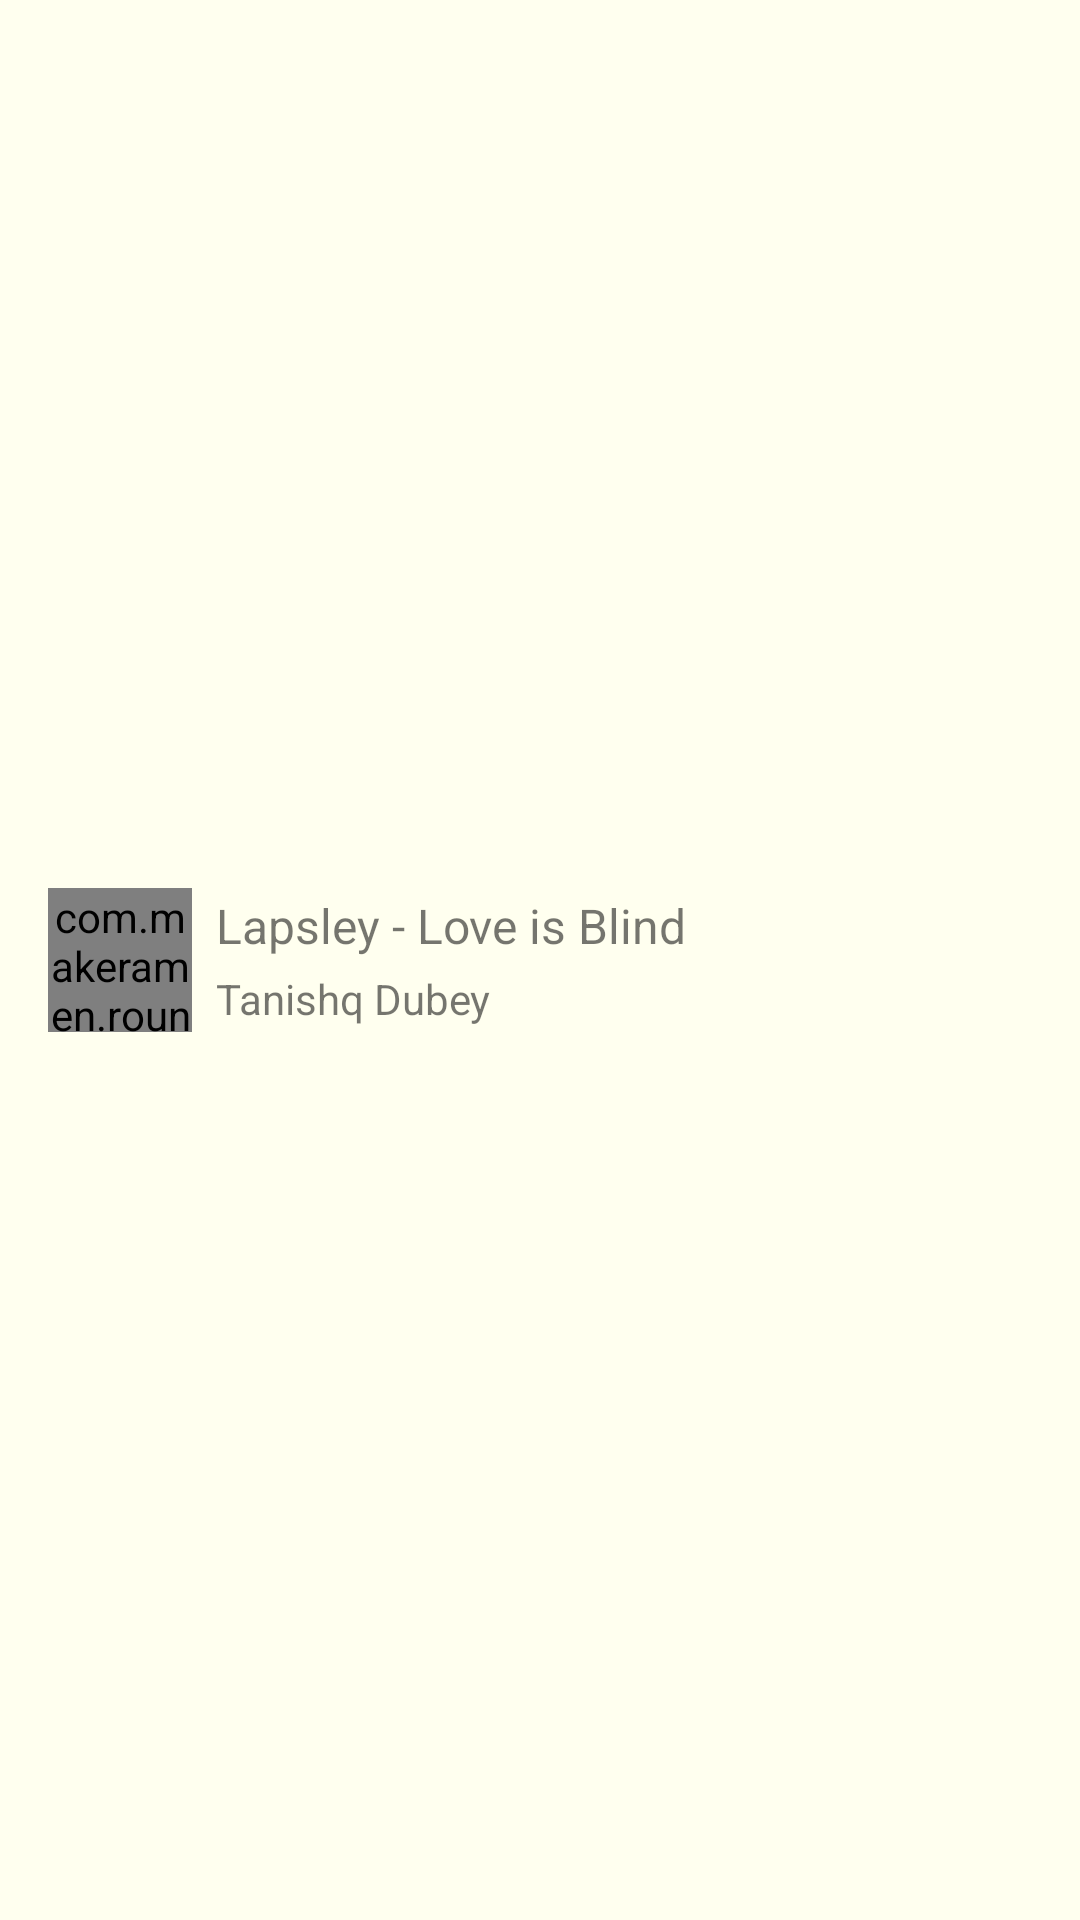

This screen was rendered from an Android layout file. Write that file and the resources it references.
<!-- AndroidManifest.xml: application theme Theme.AppCompat.Light.NoActionBar -->
<!-- res/layout/queue_item_layout.xml -->
<?xml version="1.0" encoding="utf-8"?>
<RelativeLayout
    android:layout_width="match_parent"
    android:layout_height="80dp"
    xmlns:android="http://schemas.android.com/apk/res/android">

    <RelativeLayout
        android:tag="reveal-right"
        android:background="#616161"
        android:layout_width="match_parent"
        android:layout_height="match_parent">
    </RelativeLayout>

    <RelativeLayout
        android:tag="reveal-left"
        android:background="#b71c1c"
        android:layout_width="match_parent"
        android:layout_height="match_parent">

        <ImageView
            android:layout_width="wrap_content"
            android:layout_height="wrap_content"
            android:layout_alignParentEnd="true"
            android:layout_centerVertical="true"
            android:layout_marginEnd="16dp"
            android:tint="#FFFFFF"
            android:src="@mipmap/ic_delete_white_24dp"/>
    </RelativeLayout>

    <RelativeLayout
        android:tag="front"
        android:id="@+id/frontLayout"
        android:layout_width="match_parent"
        android:layout_height="match_parent"
        android:paddingLeft="16dp"
        android:paddingRight="16dp"
        android:background="#FFFFEF"
        android:paddingTop="8dp"
        android:paddingBottom="8dp">

        <com.makeramen.roundedimageview.RoundedImageView
            xmlns:app="http://schemas.android.com/apk/res-auto"
            app:riv_corner_radius="8dp"
            android:id="@+id/person_photo"
            android:layout_width="48dp"
            android:layout_height="48dp"
            android:layout_centerVertical="true"
            android:layout_marginEnd="16dp"
            android:scaleType="centerCrop"
            android:src="@mipmap/acm"
            app:srcCompat="@mipmap/acm" />

        <RelativeLayout
            android:layout_width="match_parent"
            android:layout_marginStart="56dp"
            android:layout_centerVertical="true"
            android:layout_height="wrap_content">
            <TextView
                android:layout_width="match_parent"
                android:layout_height="wrap_content"
                android:id="@+id/title_text"
                android:layout_alignParentTop="true"
                android:text="Lapsley - Love is Blind"
                android:marqueeRepeatLimit="marquee_forever"
                android:ellipsize="marquee"
                android:singleLine="true"
                android:layout_marginBottom="4dp"
                android:textSize="16sp" />

            <TextView
                android:id="@+id/playterText"
                android:layout_width="match_parent"
                android:layout_height="wrap_content"
                android:layout_below="@id/title_text"
                android:text="Tanishq Dubey"
                android:textSize="14sp" />
        </RelativeLayout>

    </RelativeLayout>

</RelativeLayout>
<!-- resources referenced by this layout -->
<resources>
  <!-- mipmap acm: png bitmap (mipmap-xxxhdpi, 22011 bytes) -->
</resources>
